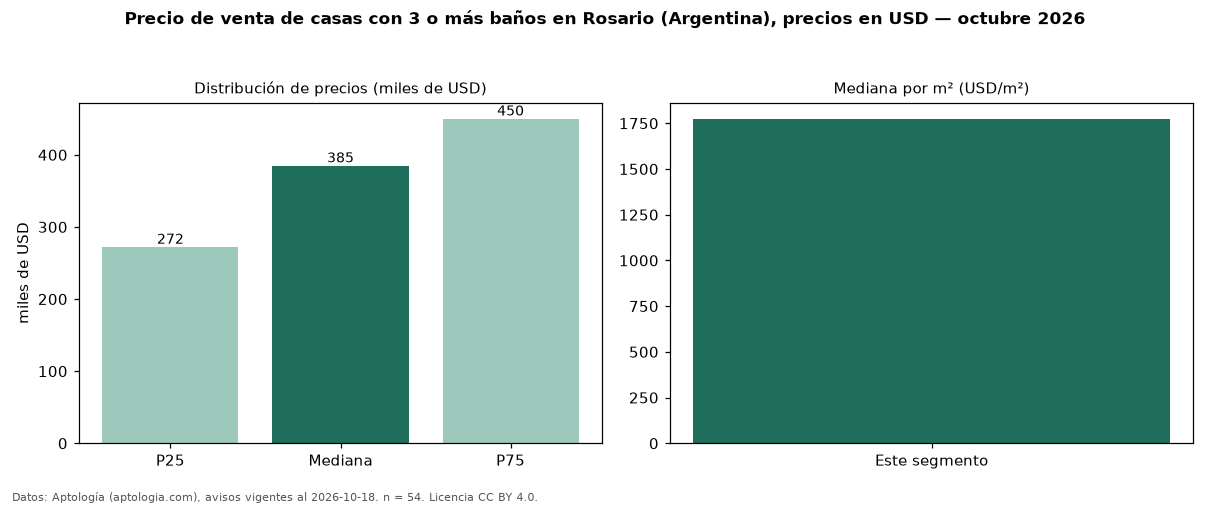

The file beside this chart, header and first rows:
seccion, metrica, valor, moneda, n
filtro, ban3, con 3 o más baños, , 54
precio, p25, 272250, USD, 54
precio, mediana, 385000, USD, 54
precio, p75, 450000, USD, 54
precio, minimo, 105000, USD, 54
precio, maximo, 1300000, USD, 54
m2, mediana_precio_m2, 1774, USD, 52
m2, area_mediana_m2, 215.0, m2, 52
banos, mediana_banos, 3.0, , 
habitaciones, 3+, 385000, USD, 54
fuente, fecha_datos, 2026-10-18, , 
fuente, atribucion, https://www.aptologia.com/ar/venta/rosar…, , 
fuente, licencia, CC BY 4.0, , 
